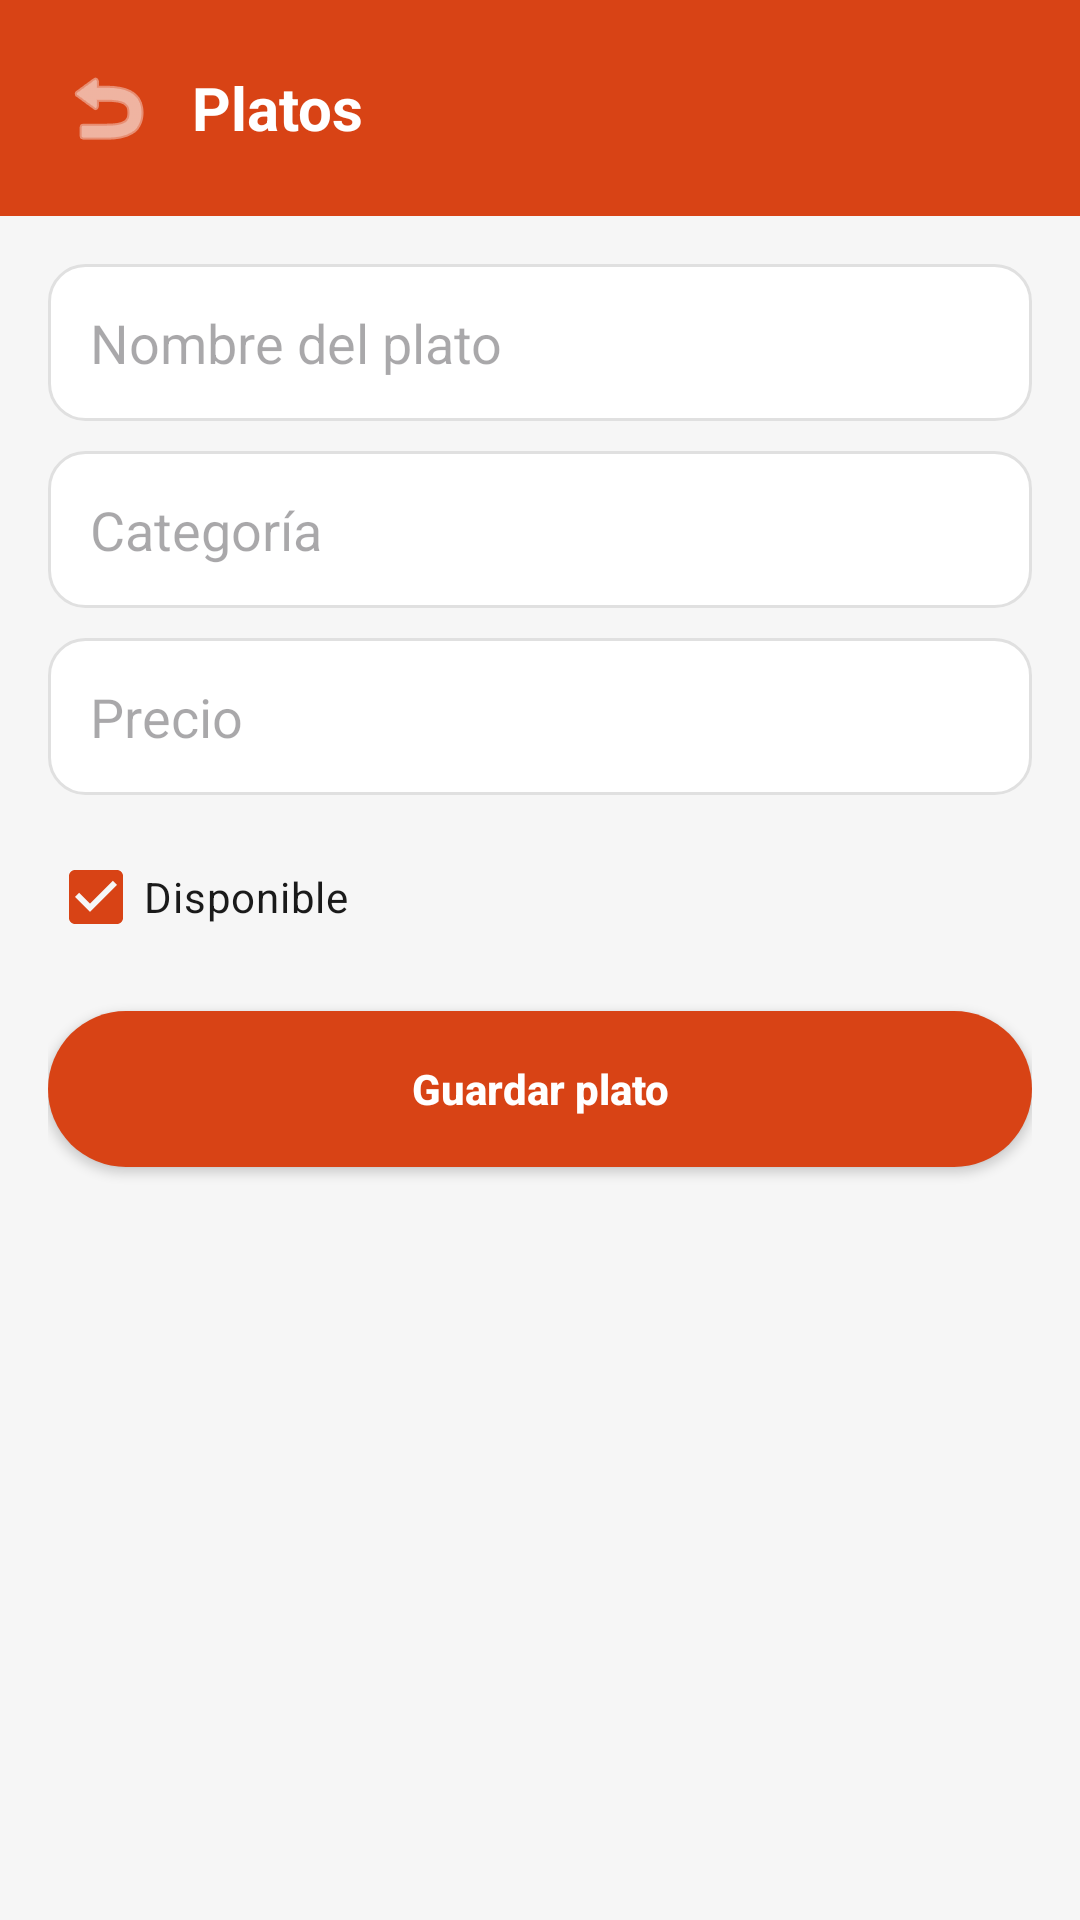

The Android layout XML behind this screen, and the referenced resources:
<!-- AndroidManifest.xml: application theme Theme.SaborApp -->
<!-- res/layout/activity_platos.xml -->
<LinearLayout xmlns:android="http://schemas.android.com/apk/res/android"
    xmlns:app="http://schemas.android.com/apk/res-auto"
    android:layout_width="match_parent"
    android:layout_height="match_parent"
    android:orientation="vertical"
    android:background="@color/sabor_fondo">

    <LinearLayout
        android:layout_width="match_parent"
        android:layout_height="wrap_content"
        android:orientation="horizontal"
        android:gravity="center_vertical"
        android:background="@color/sabor_primario"
        android:padding="20dp">

        <ImageButton
            android:id="@+id/btnVolver"
            android:layout_width="wrap_content"
            android:layout_height="wrap_content"
            android:background="@android:color/transparent"
            android:src="@android:drawable/ic_menu_revert"
            app:tint="@android:color/white"
            android:contentDescription="Volver" />

        <TextView
            android:layout_width="wrap_content"
            android:layout_height="wrap_content"
            android:layout_marginStart="12dp"
            android:text="Platos"
            android:textColor="@android:color/white"
            android:textSize="20sp"
            android:textStyle="bold" />

    </LinearLayout>

    <LinearLayout
        android:layout_width="match_parent"
        android:layout_height="match_parent"
        android:orientation="vertical"
        android:padding="16dp">

        <EditText
            android:id="@+id/etNombre"
            android:layout_width="match_parent"
            android:layout_height="wrap_content"
            android:background="@drawable/bg_campo_texto"
            android:padding="14dp"
            android:hint="Nombre del plato"
            android:layout_marginBottom="10dp" />

        <EditText
            android:id="@+id/etCategoria"
            android:layout_width="match_parent"
            android:layout_height="wrap_content"
            android:background="@drawable/bg_campo_texto"
            android:padding="14dp"
            android:hint="Categoría"
            android:layout_marginBottom="10dp" />

        <EditText
            android:id="@+id/etPrecio"
            android:layout_width="match_parent"
            android:layout_height="wrap_content"
            android:background="@drawable/bg_campo_texto"
            android:padding="14dp"
            android:hint="Precio"
            android:inputType="numberDecimal"
            android:layout_marginBottom="10dp" />

        <CheckBox
            android:id="@+id/cbDisponible"
            android:layout_width="wrap_content"
            android:layout_height="wrap_content"
            android:checked="true"
            android:text="Disponible"
            android:textColor="@color/sabor_texto_principal"
            android:layout_marginBottom="14dp" />

        <Button
            android:id="@+id/btnGuardarPlato"
            android:layout_width="match_parent"
            android:layout_height="52dp"
            android:background="@drawable/bg_boton_pill"
            android:text="Guardar plato"
            android:textColor="@android:color/white"
            android:textStyle="bold"
            android:textAllCaps="false"
            android:layout_marginBottom="16dp" />

        <androidx.recyclerview.widget.RecyclerView
            android:id="@+id/rvPlatos"
            android:layout_width="match_parent"
            android:layout_height="0dp"
            android:layout_weight="1" />

    </LinearLayout>

</LinearLayout>
<!-- resources referenced by this layout -->
<resources>
  <color name="sabor_fondo">#F6F6F6</color>
  <color name="sabor_primario">#D84315</color>
  <color name="sabor_texto_principal">#1A1A1A</color>
  <!-- drawable bg_boton_pill (drawable) -->
  <?xml version="1.0" encoding="utf-8"?>
  <shape xmlns:android="http://schemas.android.com/apk/res/android" android:shape="rectangle">
      <solid android:color="@color/sabor_primario" />
      <corners android:radius="28dp" />
  </shape>
  <!-- drawable bg_campo_texto (drawable) -->
  <?xml version="1.0" encoding="utf-8"?>
  <shape xmlns:android="http://schemas.android.com/apk/res/android" android:shape="rectangle">
      <solid android:color="@color/sabor_superficie" />
      <stroke android:width="1dp" android:color="@color/sabor_borde" />
      <corners android:radius="12dp" />
  </shape>
  <style name="Theme.SaborApp" parent="Base.Theme.SaborApp" />
  <color name="sabor_superficie">#FFFFFF</color>
  <color name="sabor_borde">#E0E0E0</color>
  <style name="Base.Theme.SaborApp" parent="Theme.Material3.DayNight.NoActionBar">
          <item name="colorPrimary">@color/sabor_primario</item>
          <item name="colorPrimaryVariant">@color/sabor_primario</item>
          <item name="colorSecondary">@color/sabor_primario</item>
          <item name="android:windowBackground">@color/sabor_fondo</item>
      </style>
</resources>
